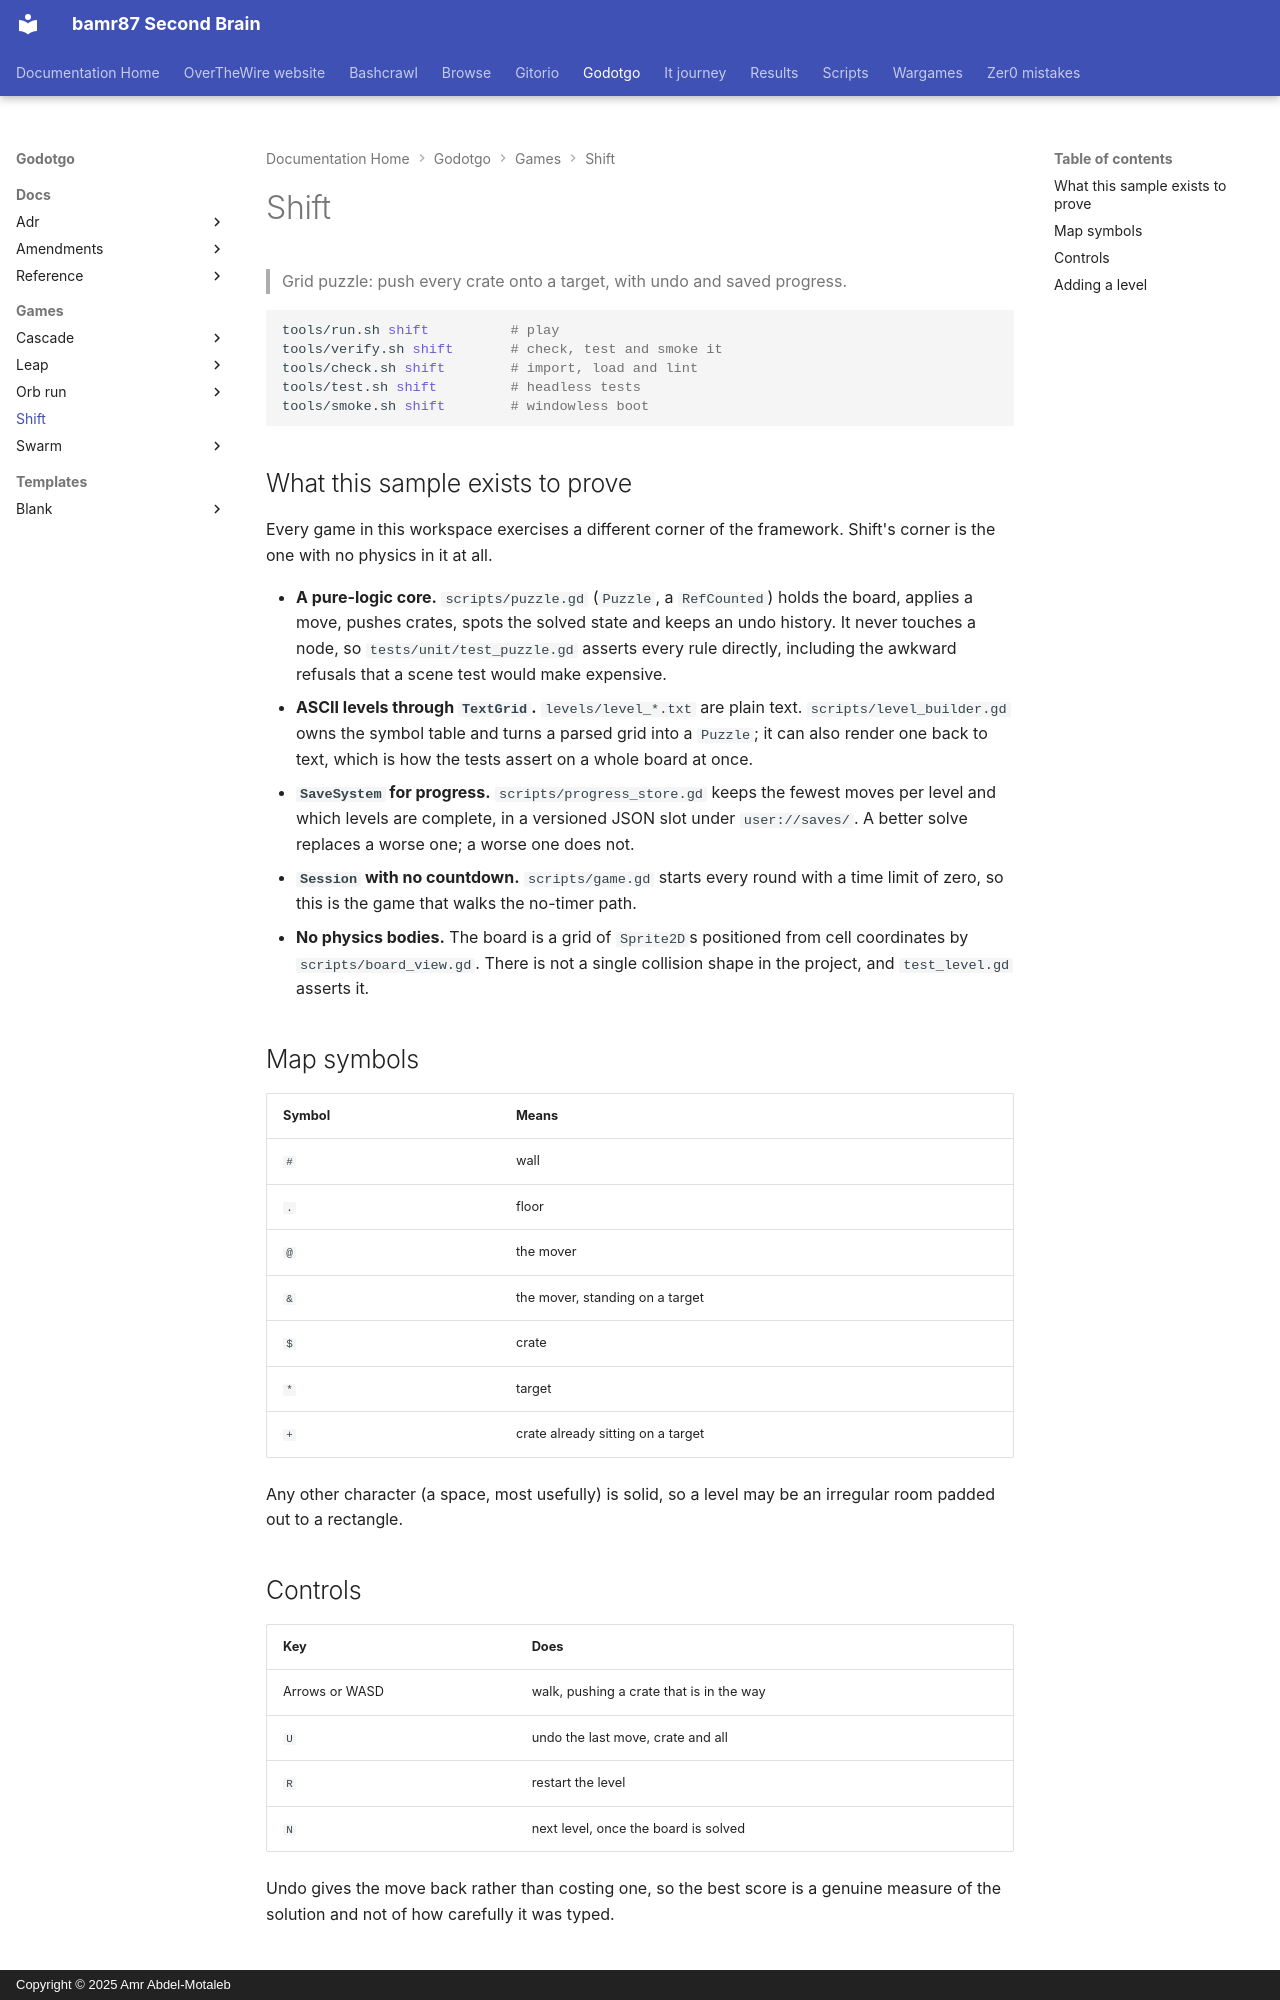

repository: bamr87/README · page: godotgo/games/shift/index.html · generator: mkdocs · copyright: Copyright © 2025 Amr Abdel-Motaleb

---
source_file: games/shift/README.md
source_repo: bamr87/godotgo
source_url: https://github.com/bamr87/godotgo/blob/main/games/shift/README.md
title: Shift
---
# Shift

> Grid puzzle: push every crate onto a target, with undo and saved progress.

```bash
tools/run.sh shift          # play
tools/verify.sh shift       # check, test and smoke it
tools/check.sh shift        # import, load and lint
tools/test.sh shift         # headless tests
tools/smoke.sh shift        # windowless boot
```

## What this sample exists to prove

Every game in this workspace exercises a different corner of the framework. Shift's corner is the one with no physics in it at all.

- **A pure-logic core.** `scripts/puzzle.gd` (`Puzzle`, a `RefCounted`) holds the
board, applies a move, pushes crates, spots the solved state and keeps an undo history. It never touches a node, so `tests/unit/test_puzzle.gd` asserts every rule directly, including the awkward refusals that a scene test would make expensive.
- **ASCII levels through `TextGrid`.** `levels/level_*.txt` are plain text.
`scripts/level_builder.gd` owns the symbol table and turns a parsed grid into a `Puzzle`; it can also render one back to text, which is how the tests assert on a whole board at once.
- **`SaveSystem` for progress.** `scripts/progress_store.gd` keeps the fewest
moves per level and which levels are complete, in a versioned JSON slot under `user://saves/`. A better solve replaces a worse one; a worse one does not.
- **`Session` with no countdown.** `scripts/game.gd` starts every round with a time limit of zero, so this is the game that walks the no-timer path.
- **No physics bodies.** The board is a grid of `Sprite2D`s positioned from cell
coordinates by `scripts/board_view.gd`. There is not a single collision shape in the project, and `test_level.gd` asserts it.

## Map symbols

| Symbol | Means                          |
| ------ | ------------------------------ |
| `#`    | wall                           |
| `.`    | floor                          |
| `@`    | the mover                      |
| `&`    | the mover, standing on a target |
| `$`    | crate                          |
| `*`    | target                         |
| `+`    | crate already sitting on a target |

Any other character (a space, most usefully) is solid, so a level may be an irregular room padded out to a rectangle.

## Controls

| Key            | Does                                    |
| -------------- | --------------------------------------- |
| Arrows or WASD | walk, pushing a crate that is in the way |
| `U`            | undo the last move, crate and all        |
| `R`            | restart the level                        |
| `N`            | next level, once the board is solved     |

Undo gives the move back rather than costing one, so the best score is a genuine measure of the solution and not of how carefully it was typed.
